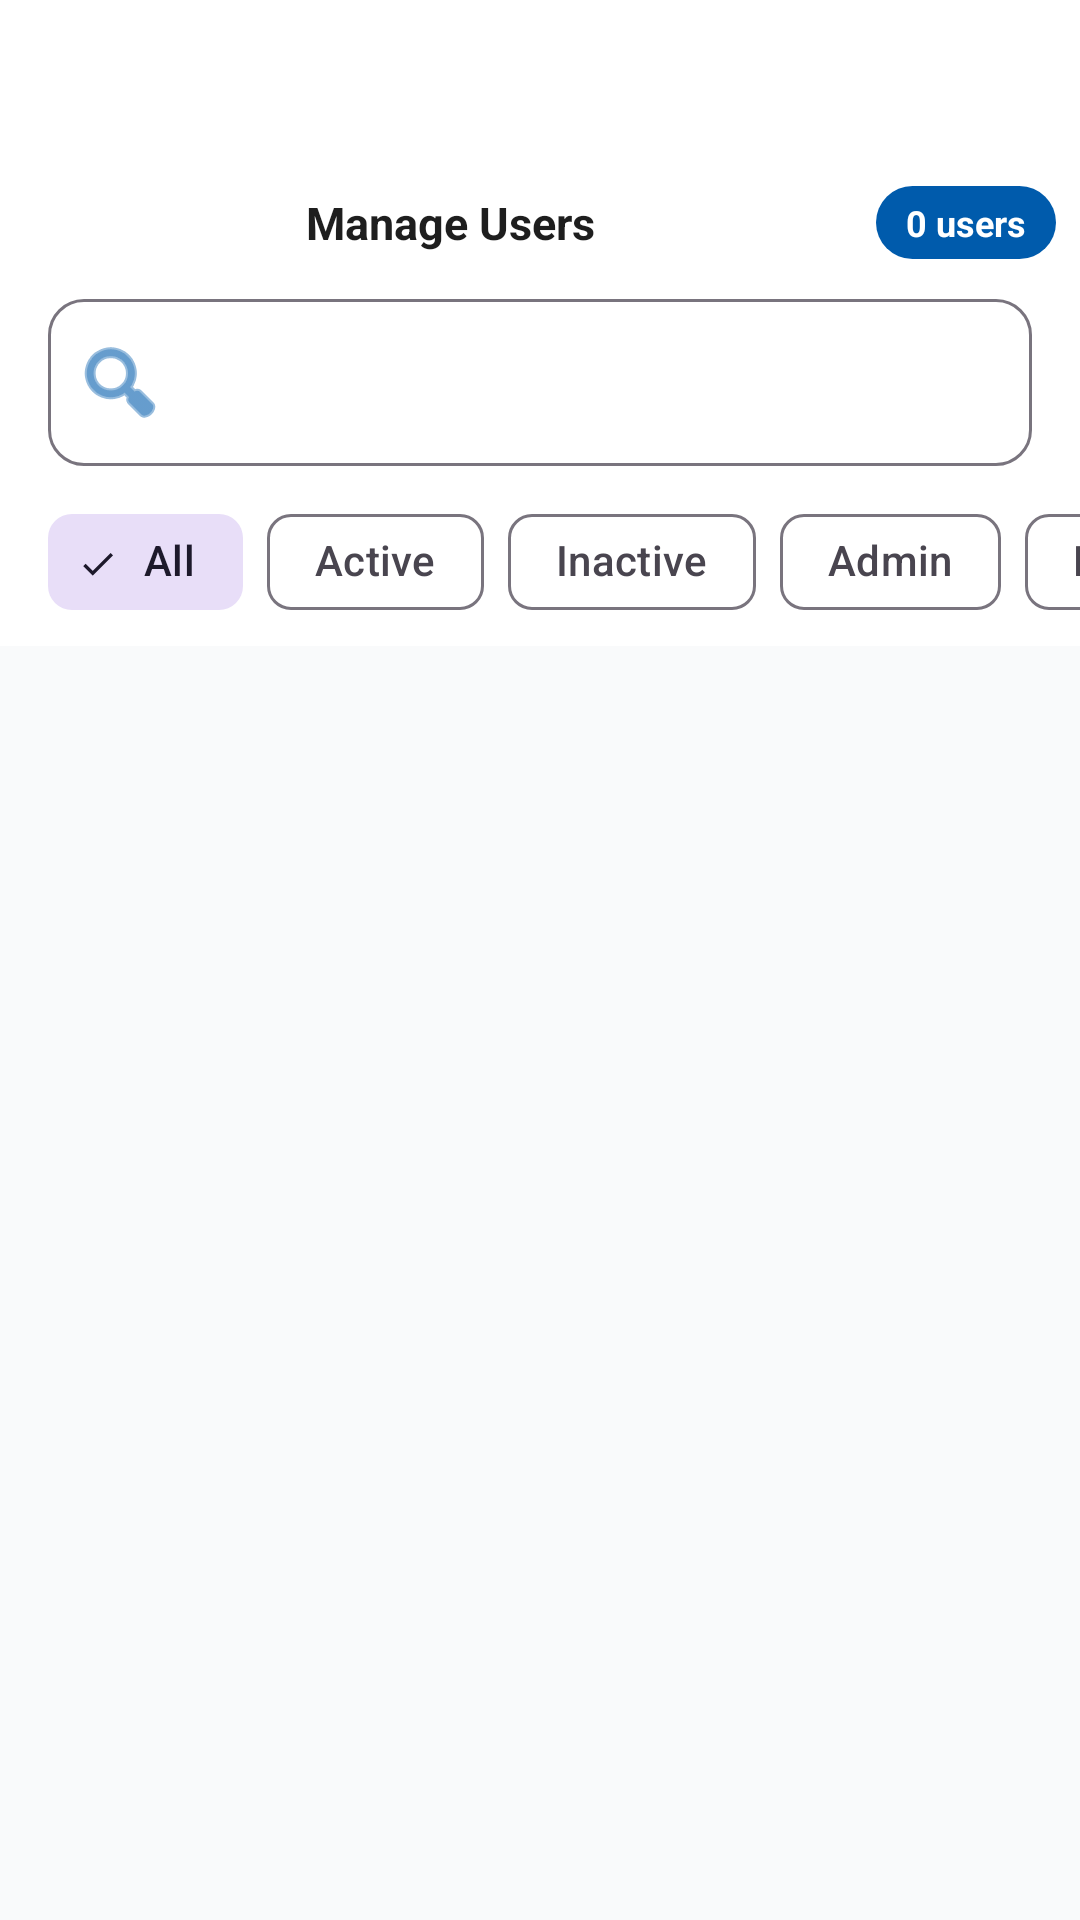

Here is an Android app screen rendered from its layout file. Give the layout XML and the strings, colors and styles it references.
<!-- AndroidManifest.xml: application theme Theme.IDSR -->
<!-- res/layout/activity_user_management.xml -->
<?xml version="1.0" encoding="utf-8"?>
<androidx.coordinatorlayout.widget.CoordinatorLayout
    xmlns:android="http://schemas.android.com/apk/res/android"
    xmlns:app="http://schemas.android.com/apk/res-auto"
    android:layout_width="match_parent"
    android:layout_height="match_parent"
    android:background="?attr/android:colorBackground">


    <com.google.android.material.appbar.AppBarLayout
        android:id="@+id/appBarLayout"
        android:layout_width="match_parent"
        android:layout_height="wrap_content"
        android:fitsSystemWindows="true"
        android:background="?attr/colorSurface"
        app:elevation="0dp">

        <LinearLayout
            android:layout_width="match_parent"
            android:layout_height="wrap_content"
            android:orientation="vertical"
            android:paddingStart="8dp"
            android:paddingEnd="8dp"
            android:paddingTop="8dp"
            android:paddingBottom="4dp">


            <androidx.constraintlayout.widget.ConstraintLayout
                android:layout_width="match_parent"
                android:layout_height="wrap_content">

                <androidx.appcompat.widget.AppCompatImageButton
                    android:id="@+id/btnBack"
                    android:layout_width="44dp"
                    android:layout_height="44dp"
                    android:background="?attr/selectableItemBackgroundBorderless"
                    android:src="@drawable/arrow_back_24px"
                    android:padding="10dp"
                    android:contentDescription="Back"
                    app:tint="?attr/colorOnSurface"
                    app:layout_constraintStart_toStartOf="parent"
                    app:layout_constraintTop_toTopOf="parent"
                    app:layout_constraintBottom_toBottomOf="parent"/>

                <androidx.appcompat.widget.AppCompatImageView
                    android:id="@+id/imgLogo"
                    android:layout_width="0dp"
                    android:layout_height="48dp"
                    android:scaleType="fitCenter"
                    android:src="@drawable/splash11"
                    android:contentDescription="App logo"
                    app:layout_constraintStart_toStartOf="parent"
                    app:layout_constraintEnd_toEndOf="parent"
                    app:layout_constraintTop_toTopOf="parent"
                    app:layout_constraintBottom_toBottomOf="parent"/>

            </androidx.constraintlayout.widget.ConstraintLayout>


            <LinearLayout
                android:layout_width="match_parent"
                android:layout_height="wrap_content"
                android:orientation="horizontal"
                android:gravity="center_vertical"
                android:layout_marginTop="6dp"
                android:paddingBottom="4dp">

                <TextView
                    android:layout_width="0dp"
                    android:layout_height="wrap_content"
                    android:layout_weight="1"
                    android:text="Manage Users"
                    android:textSize="15sp"
                    android:textStyle="bold"
                    android:gravity="center"
                    android:textColor="?attr/colorOnSurface"/>

                <TextView
                    android:id="@+id/tvUserCount"
                    android:layout_width="wrap_content"
                    android:layout_height="wrap_content"
                    android:paddingHorizontal="10dp"
                    android:paddingVertical="4dp"
                    android:text="0 users"
                    android:textSize="12sp"
                    android:textStyle="bold"
                    android:textColor="@color/idsr_on_primary"
                    android:background="@drawable/bg_role_badge"/>

            </LinearLayout>

        </LinearLayout>


        <com.google.android.material.textfield.TextInputLayout
            android:id="@+id/tilSearch"
            style="@style/Widget.Material3.TextInputLayout.OutlinedBox"
            android:layout_width="match_parent"
            android:layout_height="wrap_content"
            android:layout_marginHorizontal="16dp"
            android:layout_marginBottom="8dp"
            app:boxCornerRadiusTopStart="12dp"
            app:boxCornerRadiusTopEnd="12dp"
            app:boxCornerRadiusBottomStart="12dp"
            app:boxCornerRadiusBottomEnd="12dp"
            app:startIconDrawable="@android:drawable/ic_menu_search"
            app:startIconTint="?attr/colorPrimary">

            <com.google.android.material.textfield.TextInputEditText
                android:id="@+id/etSearch"
                android:layout_width="match_parent"
                android:layout_height="wrap_content"
                android:hint=""
                android:imeOptions="actionSearch"
                android:inputType="text"
                android:maxLines="1"
                android:textColor="?attr/colorOnSurface"/>
        </com.google.android.material.textfield.TextInputLayout>


        <HorizontalScrollView
            android:id="@+id/filterScroll"
            android:layout_width="match_parent"
            android:layout_height="wrap_content"
            android:layout_marginBottom="4dp"
            android:scrollbars="none">

            <com.google.android.material.chip.ChipGroup
                android:id="@+id/chipGroupFilter"
                android:layout_width="wrap_content"
                android:layout_height="wrap_content"
                android:paddingHorizontal="16dp"
                app:singleSelection="true"
                app:selectionRequired="true">

                <com.google.android.material.chip.Chip
                    android:id="@+id/chipAll"
                    style="@style/Widget.Material3.Chip.Filter"
                    android:layout_width="wrap_content"
                    android:layout_height="wrap_content"
                    android:text="All"
                    android:checked="true"/>

                <com.google.android.material.chip.Chip
                    android:id="@+id/chipActive"
                    style="@style/Widget.Material3.Chip.Filter"
                    android:layout_width="wrap_content"
                    android:layout_height="wrap_content"
                    android:text="Active"/>

                <com.google.android.material.chip.Chip
                    android:id="@+id/chipInactive"
                    style="@style/Widget.Material3.Chip.Filter"
                    android:layout_width="wrap_content"
                    android:layout_height="wrap_content"
                    android:text="Inactive"/>

                <com.google.android.material.chip.Chip
                    android:id="@+id/chipAdmin"
                    style="@style/Widget.Material3.Chip.Filter"
                    android:layout_width="wrap_content"
                    android:layout_height="wrap_content"
                    android:text="Admin"/>

                <com.google.android.material.chip.Chip
                    android:id="@+id/chipRegional"
                    style="@style/Widget.Material3.Chip.Filter"
                    android:layout_width="wrap_content"
                    android:layout_height="wrap_content"
                    android:text="Regional Officer"/>

                <com.google.android.material.chip.Chip
                    android:id="@+id/chipDistrict"
                    style="@style/Widget.Material3.Chip.Filter"
                    android:layout_width="wrap_content"
                    android:layout_height="wrap_content"
                    android:text="District Officer"/>

                <com.google.android.material.chip.Chip
                    android:id="@+id/chipHealthOfficer"
                    style="@style/Widget.Material3.Chip.Filter"
                    android:layout_width="wrap_content"
                    android:layout_height="wrap_content"
                    android:text="Health Officer"/>

                <com.google.android.material.chip.Chip
                    android:id="@+id/chipClinician"
                    style="@style/Widget.Material3.Chip.Filter"
                    android:layout_width="wrap_content"
                    android:layout_height="wrap_content"
                    android:text="Clinician"/>

                <com.google.android.material.chip.Chip
                    android:id="@+id/chipLabTech"
                    style="@style/Widget.Material3.Chip.Filter"
                    android:layout_width="wrap_content"
                    android:layout_height="wrap_content"
                    android:text="Lab Technician"/>

                <com.google.android.material.chip.Chip
                    android:id="@+id/chipCHW"
                    style="@style/Widget.Material3.Chip.Filter"
                    android:layout_width="wrap_content"
                    android:layout_height="wrap_content"
                    android:text="CHW"/>

            </com.google.android.material.chip.ChipGroup>
        </HorizontalScrollView>

    </com.google.android.material.appbar.AppBarLayout>


    <ProgressBar
        android:id="@+id/progressBar"
        android:layout_width="wrap_content"
        android:layout_height="wrap_content"
        android:layout_gravity="center"
        android:visibility="gone"
        app:layout_behavior="@string/appbar_scrolling_view_behavior"/>


    <LinearLayout
        android:id="@+id/layoutEmpty"
        android:layout_width="wrap_content"
        android:layout_height="wrap_content"
        android:layout_gravity="center"
        android:orientation="vertical"
        android:gravity="center"
        android:visibility="gone"
        app:layout_behavior="@string/appbar_scrolling_view_behavior">

        <TextView
            android:layout_width="wrap_content"
            android:layout_height="wrap_content"
            android:text="👥"
            android:textSize="48sp"/>

        <TextView
            android:layout_width="wrap_content"
            android:layout_height="wrap_content"
            android:layout_marginTop="8dp"
            android:text="No users found"
            android:textSize="16sp"
            android:textStyle="bold"
            android:textColor="?attr/colorOnSurface"/>

        <TextView
            android:layout_width="wrap_content"
            android:layout_height="wrap_content"
            android:layout_marginTop="4dp"
            android:text="Try adjusting your filters"
            android:textSize="13sp"
            android:textColor="@color/idsr_gray"/>

    </LinearLayout>

    <androidx.recyclerview.widget.RecyclerView
        android:id="@+id/rvUsers"
        android:layout_width="match_parent"
        android:layout_height="match_parent"
        android:clipToPadding="false"
        android:paddingBottom="16dp"
        app:layout_behavior="@string/appbar_scrolling_view_behavior"/>

</androidx.coordinatorlayout.widget.CoordinatorLayout>
<!-- resources referenced by this layout -->
<resources>
  <color name="idsr_gray">#555555</color>
  <color name="idsr_on_primary">#FFFFFF</color>
  <!-- drawable bg_role_badge (drawable) -->
  <?xml version="1.0" encoding="utf-8"?>
  <shape xmlns:android="http://schemas.android.com/apk/res/android"
      android:shape="rectangle">
      <solid android:color="@color/idsr_primary"/>
      <corners android:radius="20dp"/>
  </shape>
  <!-- drawable splash11: png bitmap (mipmap-hdpi, 74529 bytes) -->
  <style name="Theme.IDSR" parent="Theme.Material3.DayNight.NoActionBar">
  
  
          <item name="colorPrimary">@color/idsr_primary</item>
          <item name="colorOnPrimary">@color/idsr_on_primary</item>
          <item name="colorPrimaryContainer">#D2E3FC</item>
  
  
          <item name="android:colorBackground">@color/idsr_background</item>
  
  
          <item name="colorSurface">@color/idsr_surface</item>
          <item name="colorSurfaceVariant">@color/idsr_background</item>
  
  
          <item name="colorOnSurface">@color/idsr_on_surface</item>
  
          <item name="android:textColor">@color/idsr_on_surface</item>
          <item name="android:textColorPrimary">@color/idsr_on_surface</item>
          <item name="android:textColorSecondary">@color/idsr_gray</item>
  
  
          <item name="textInputStyle">@style/Widget.Material3.TextInputLayout.OutlinedBox</item>
  
  
          <item name="android:statusBarColor">@android:color/transparent</item>
          <item name="android:windowLightStatusBar">true</item>
  
      </style>
  <color name="idsr_primary">#005BAC</color>
  <color name="idsr_background">#F9FAFB</color>
  <color name="idsr_surface">#FFFFFF</color>
  <color name="idsr_on_surface">#1E1E1E</color>
</resources>
